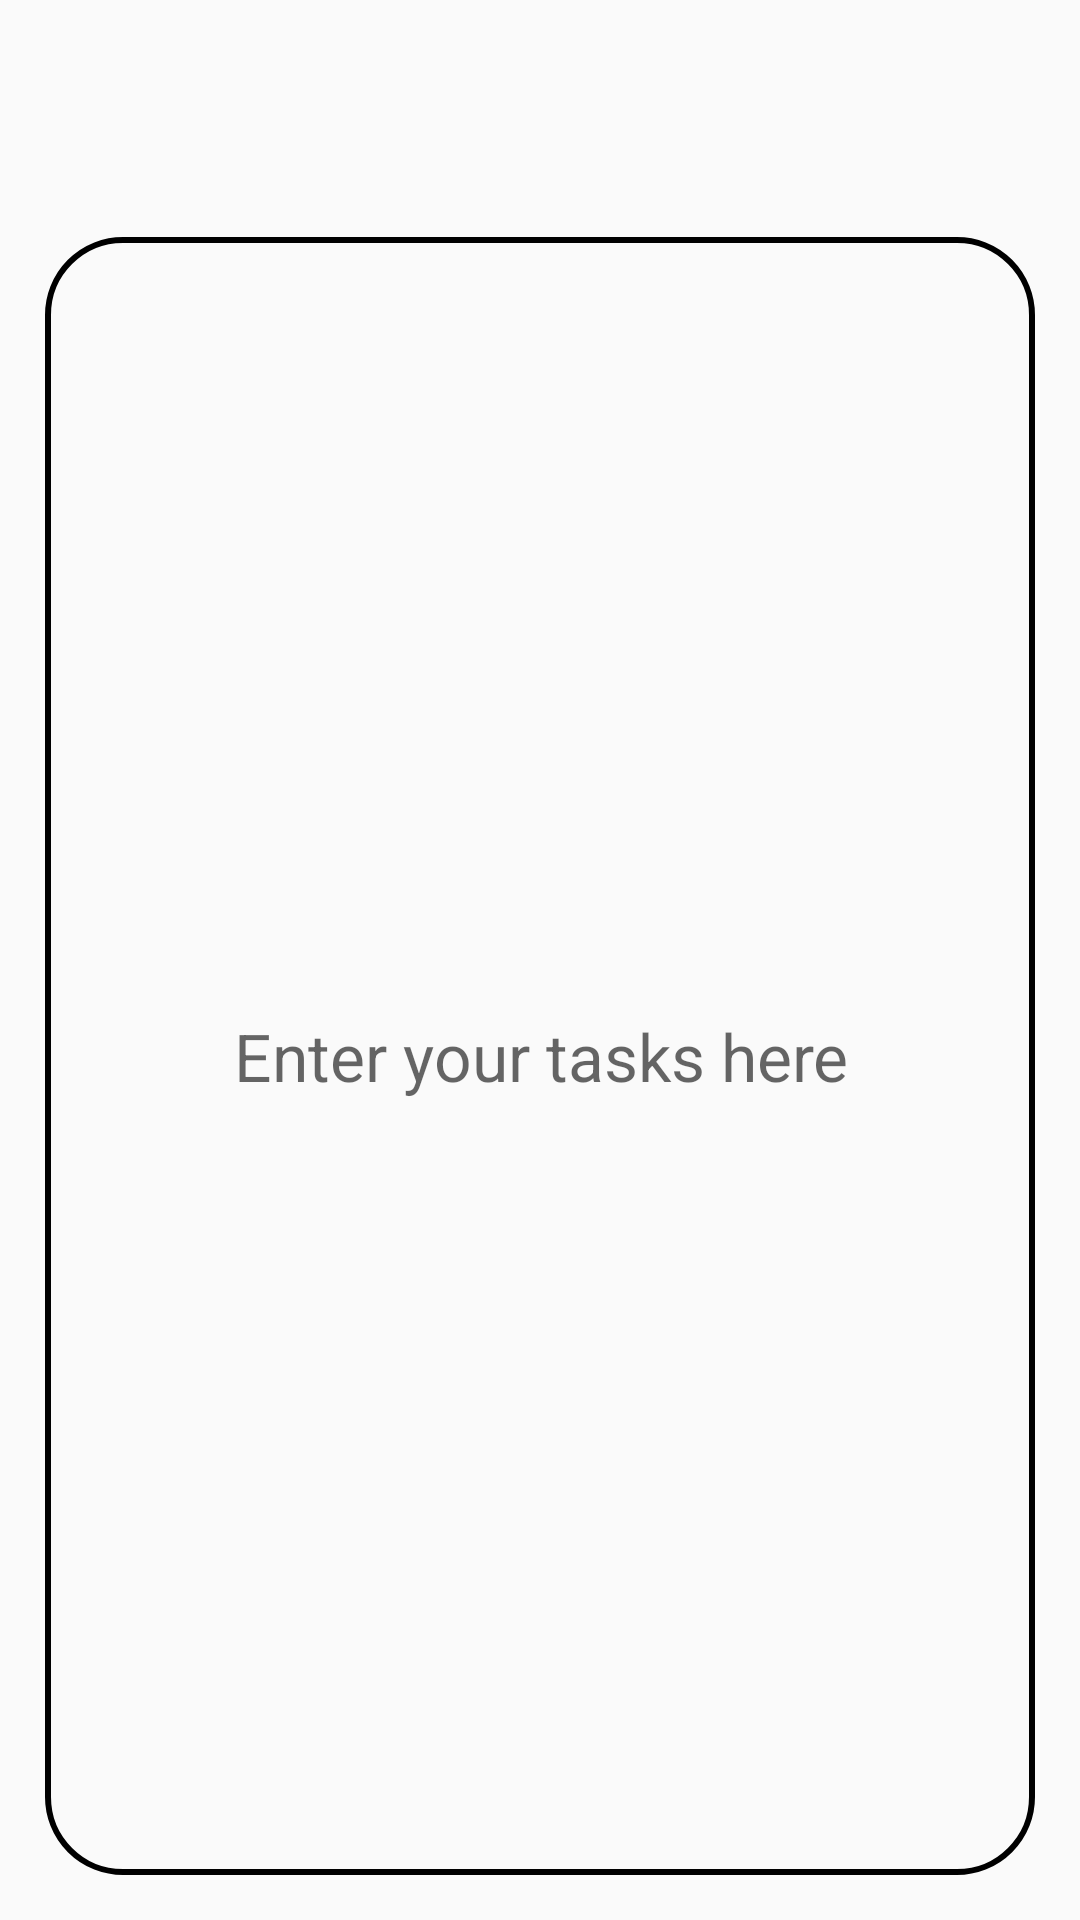

Reconstruct the res/layout file that produces this screen, plus the resources it refers to.
<!-- AndroidManifest.xml: application theme AppTheme -->
<!-- res/layout/timetable_list.xml -->
<?xml version="1.0" encoding="utf-8"?>
<LinearLayout
    xmlns:android="http://schemas.android.com/apk/res/android"
    xmlns:app="http://schemas.android.com/apk/res-auto"
    android:layout_width="match_parent"
    android:layout_height="wrap_content"
    android:orientation="vertical">

    <ListView
        android:id="@+id/timetable_list_view"
        android:layout_marginTop="64dp"
        android:layout_width="match_parent"
        android:layout_height="wrap_content"
        android:divider="@null"
        android:dividerHeight="0dp">
    </ListView>

    <EditText
        android:layout_width="match_parent"
        android:layout_height="match_parent"
        android:id="@+id/task1"
        android:hint="Enter your tasks here"
        android:gravity="center"
        android:padding="10dp"
        android:layout_margin="15dp"
        android:background="@drawable/shape"
        android:textSize="22sp"
        android:layout_marginTop="20dp"
        android:cursorVisible="false">
    </EditText>

</LinearLayout>
<!-- resources referenced by this layout -->
<resources>
  <!-- drawable shape (drawable) -->
  <?xml version="1.0" encoding="utf-8"?>
  <shape xmlns:android="http://schemas.android.com/apk/res/android"
      android:shape="rectangle" android:padding="16dp">
     
      <stroke android:width="2dip" android:color="#000000" />
      <corners
          android:bottomRightRadius="25dp"
          android:bottomLeftRadius="25dp"
          android:topLeftRadius="25dp"
          android:topRightRadius="25dp"/>
  </shape>
  <style name="AppTheme" parent="Theme.AppCompat.Light">
          
          <item name="colorPrimary">@color/colorPrimary</item>
          <item name="colorPrimaryDark">@color/colorPrimaryDark</item>
          <item name="colorAccent">@color/colorAccent</item>
          <item name="android:windowLightStatusBar">true</item>
      </style>
  <color name="colorPrimary">#FFFFFF</color>
  <color name="colorPrimaryDark">#FFFFFF</color>
  <color name="colorAccent">#ed5914</color>
</resources>
